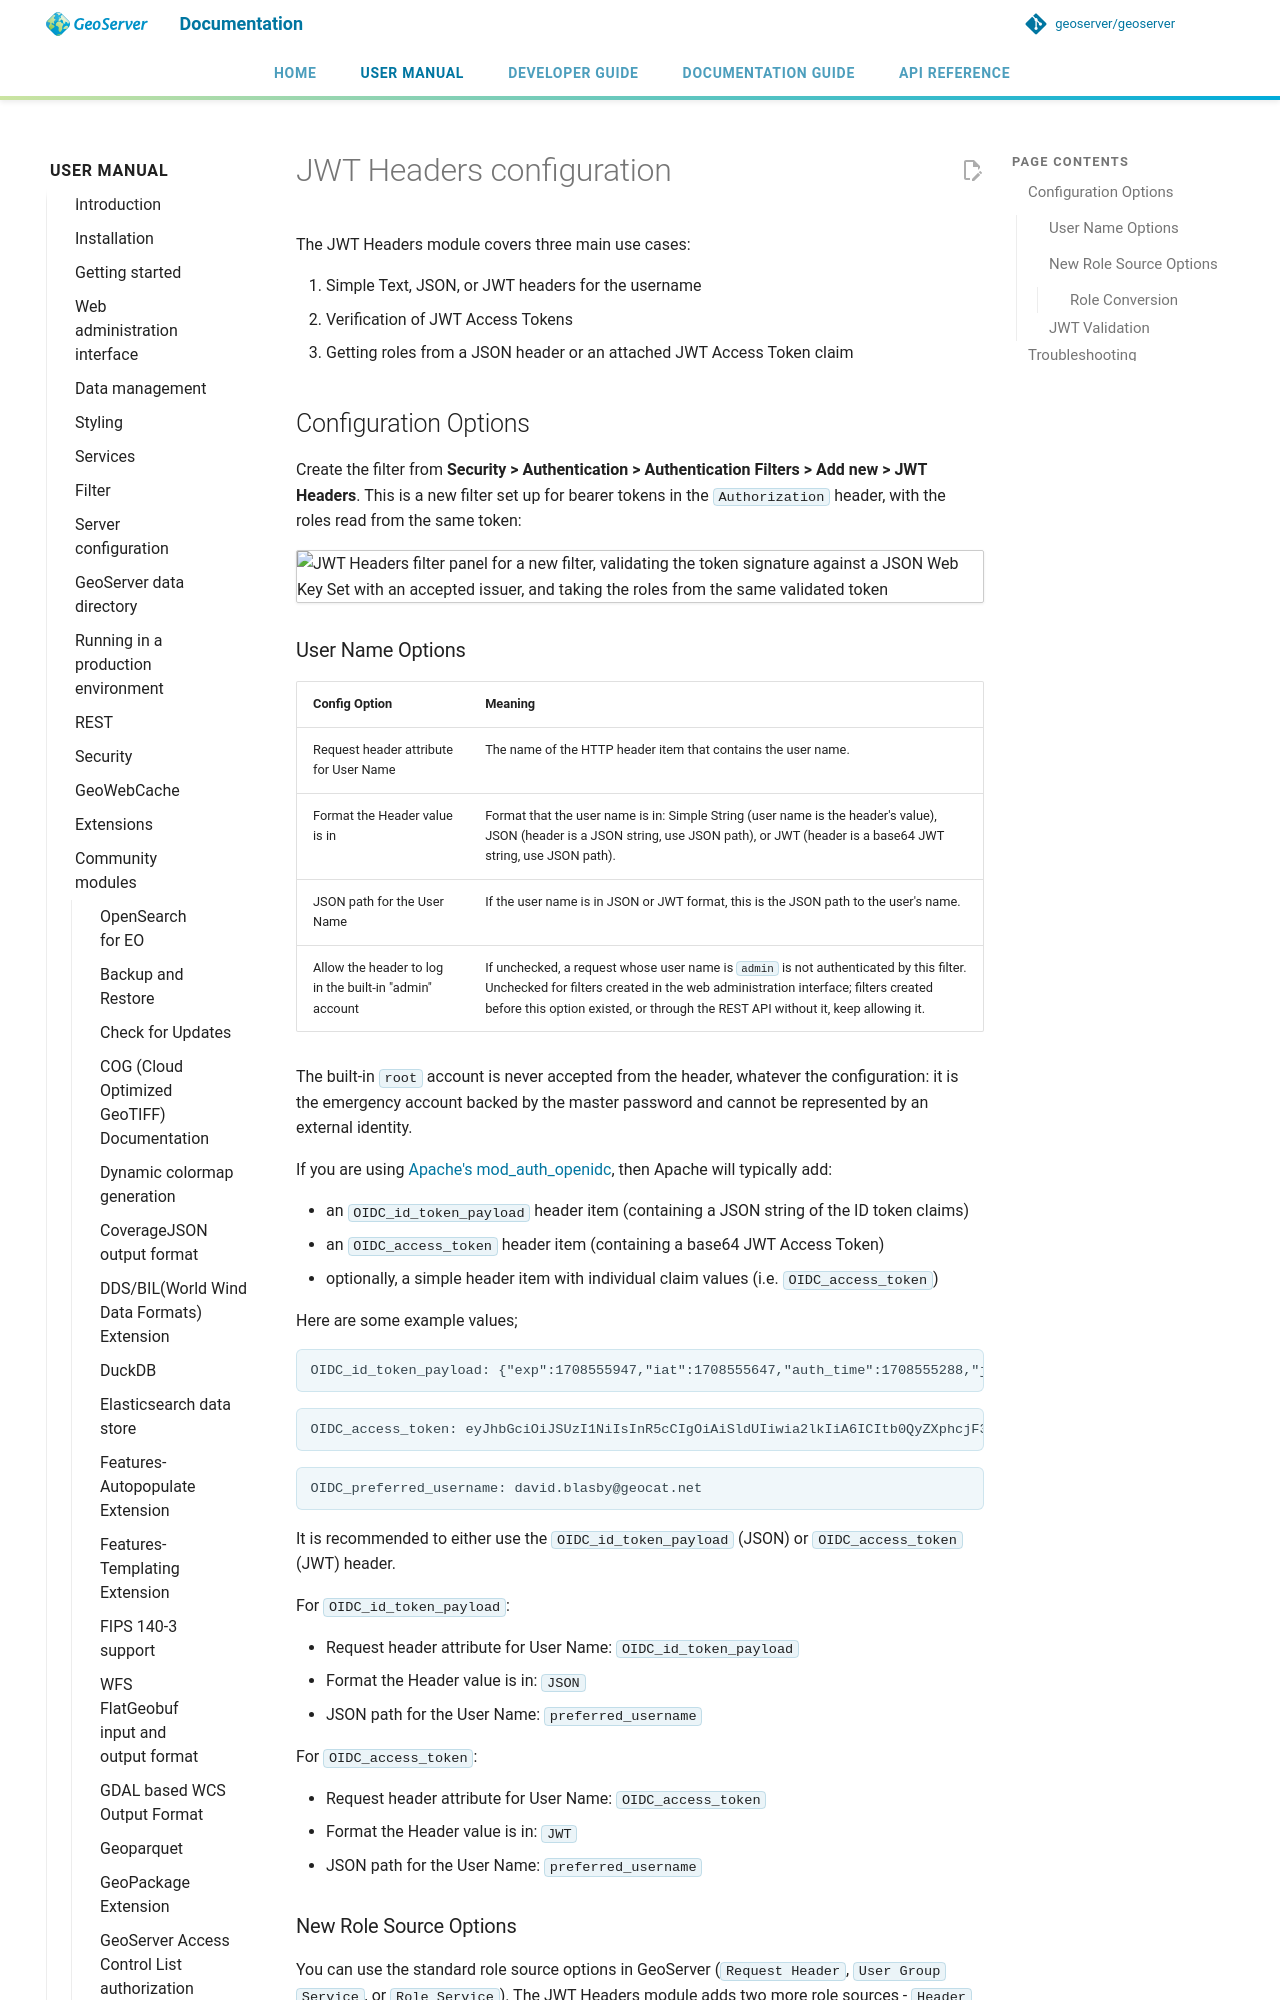

repository: petersmythe/geoserver · page: latest/en/user/community/jwt-headers/configuration/index.html · generator: mkdocs

# JWT Headers configuration

The JWT Headers module covers three main use cases:

1.  Simple Text, JSON, or JWT headers for the username
2.  Verification of JWT Access Tokens
3.  Getting roles from a JSON header or an attached JWT Access Token claim

## Configuration Options
